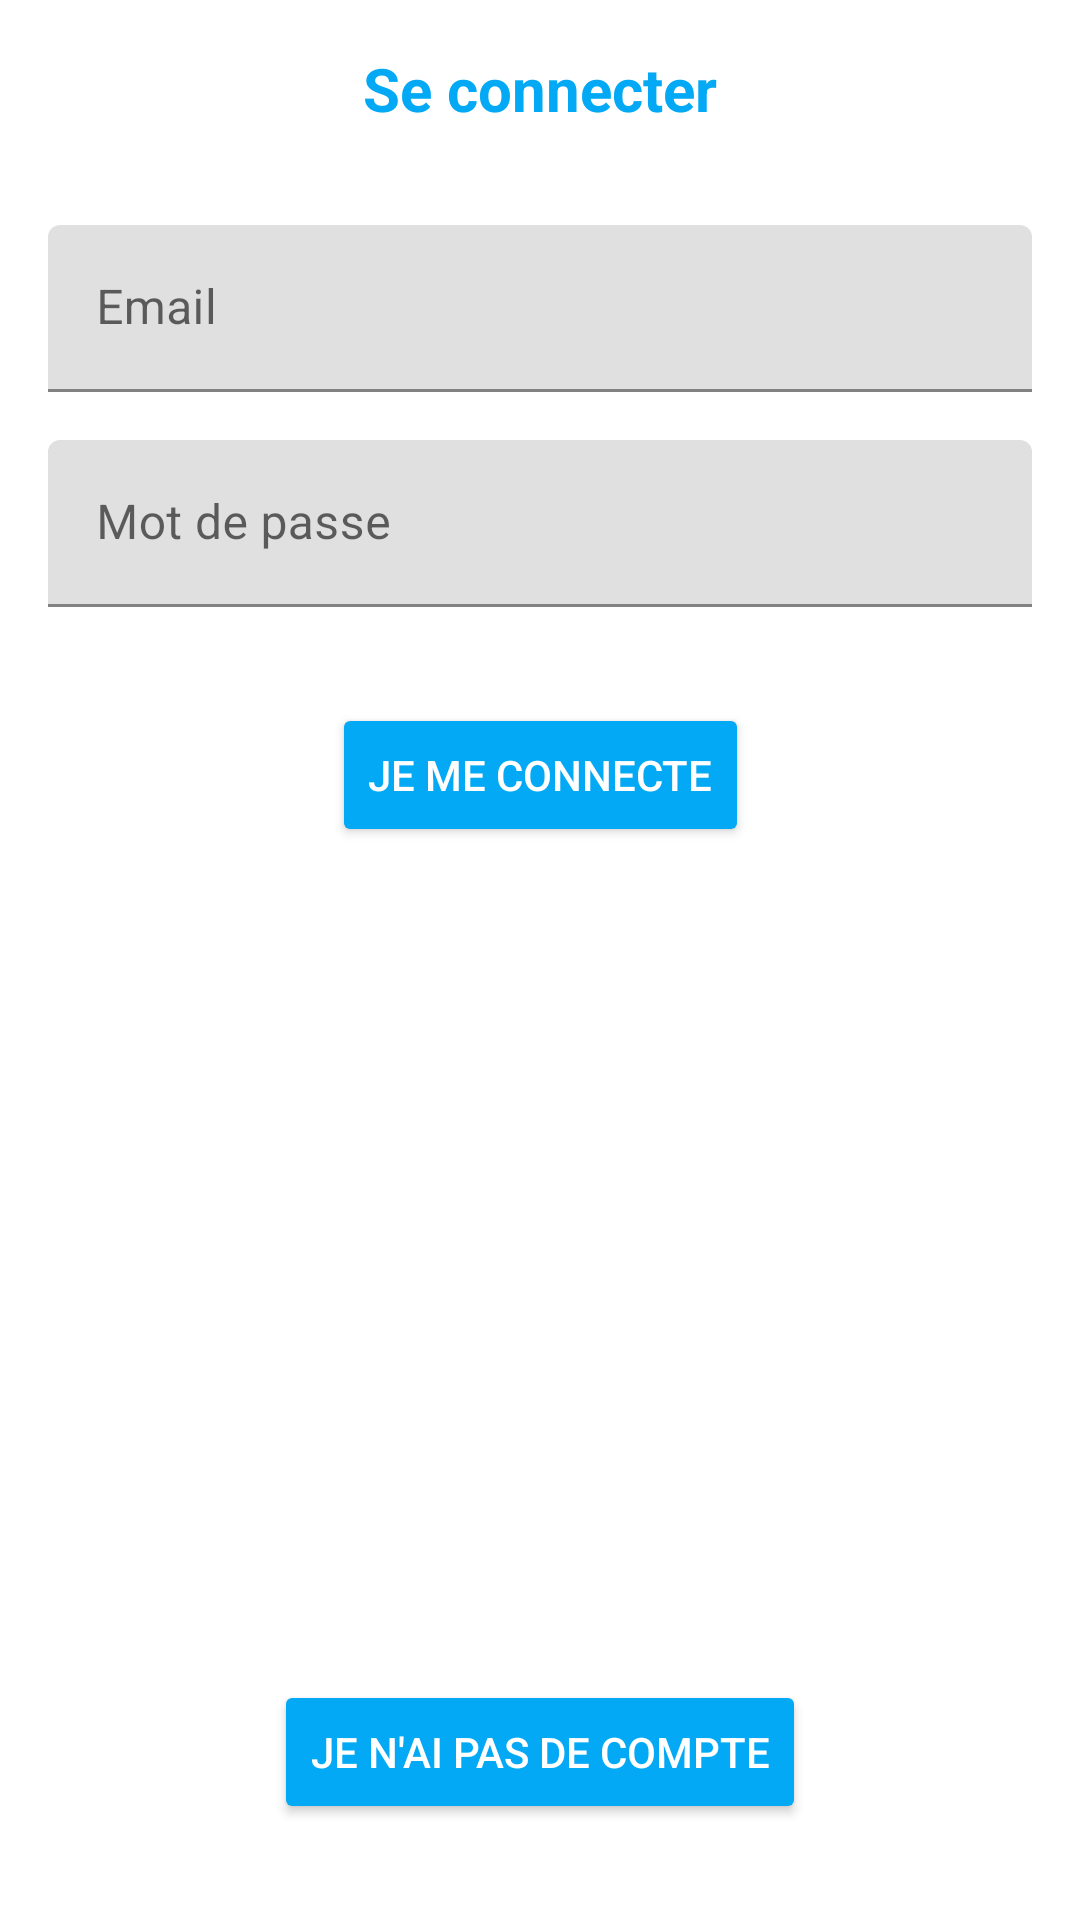

Layout XML and referenced resources for this Android screen:
<!-- AndroidManifest.xml: application theme Theme.ChaleeApp -->
<!-- res/layout/activity_login.xml -->
<?xml version="1.0" encoding="utf-8"?>
<androidx.constraintlayout.widget.ConstraintLayout xmlns:android="http://schemas.android.com/apk/res/android"
    xmlns:app="http://schemas.android.com/apk/res-auto"
    xmlns:tools="http://schemas.android.com/tools"
    android:id="@+id/ConstraintLayout"
    android:layout_width="match_parent"
    android:layout_height="match_parent">

    <TextView
        android:id="@+id/textView2"
        android:layout_width="wrap_content"
        android:layout_height="wrap_content"
        android:layout_marginTop="16dp"
        android:text="@string/loginTitle"
        android:textColor="#03A9F4"
        android:textSize="20sp"
        android:textStyle="bold"
        app:layout_constraintEnd_toEndOf="parent"
        app:layout_constraintStart_toStartOf="parent"
        app:layout_constraintTop_toTopOf="parent" />

    <com.google.android.material.textfield.TextInputLayout
        android:id="@+id/textInputLayout5"
        android:layout_width="0dp"
        android:layout_height="wrap_content"
        android:layout_marginStart="16dp"
        android:layout_marginTop="32dp"
        android:layout_marginEnd="16dp"
        app:layout_constraintEnd_toEndOf="parent"
        app:layout_constraintStart_toStartOf="parent"
        app:layout_constraintTop_toBottomOf="@+id/textView2">

        <com.google.android.material.textfield.TextInputEditText
            android:id="@+id/email"
            android:layout_width="match_parent"
            android:layout_height="wrap_content"
            android:hint="@string/email"
            tools:ignore="TouchTargetSizeCheck" />
    </com.google.android.material.textfield.TextInputLayout>

    <com.google.android.material.textfield.TextInputLayout
        android:id="@+id/textInputLayout6"
        android:layout_width="match_parent"
        android:layout_height="wrap_content"
        android:layout_marginStart="16dp"
        android:layout_marginTop="16dp"
        android:layout_marginEnd="16dp"
        app:layout_constraintEnd_toEndOf="parent"
        app:layout_constraintStart_toStartOf="parent"
        app:layout_constraintTop_toBottomOf="@+id/textInputLayout5">

        <com.google.android.material.textfield.TextInputEditText
            android:id="@+id/password"
            android:layout_width="match_parent"
            android:layout_height="wrap_content"
            android:hint="@string/password"
            tools:ignore="TouchTargetSizeCheck" />
    </com.google.android.material.textfield.TextInputLayout>

    <Button
        android:id="@+id/buttonLogin"
        android:layout_width="wrap_content"
        android:layout_height="wrap_content"
        android:layout_marginTop="32dp"
        android:backgroundTint="#03A9F4"
        android:text="@string/connection"
        android:textColor="#FFFFFF"
        app:layout_constraintEnd_toEndOf="parent"
        app:layout_constraintStart_toStartOf="parent"
        app:layout_constraintTop_toBottomOf="@+id/textInputLayout6" />

    <Button
        android:id="@+id/noAccountButton"
        android:layout_width="wrap_content"
        android:layout_height="wrap_content"
        android:layout_marginBottom="32dp"
        android:backgroundTint="#03A9F4"
        android:text="@string/noAccount"
        android:textColor="#FFFFFF"
        app:layout_constraintBottom_toBottomOf="parent"
        app:layout_constraintEnd_toEndOf="parent"
        app:layout_constraintStart_toStartOf="parent" />

</androidx.constraintlayout.widget.ConstraintLayout>
<!-- resources referenced by this layout -->
<resources>
  <string name="connection">Je me connecte</string>
  <string name="email">Email</string>
  <string name="loginTitle">Se connecter</string>
  <string name="noAccount">Je n\'ai pas de compte</string>
  <string name="password">Mot de passe</string>
  <style name="Theme.ChaleeApp" parent="Theme.MaterialComponents.DayNight.DarkActionBar">
          
          <item name="colorPrimary">@color/purple_500</item>
          <item name="colorPrimaryVariant">@color/purple_700</item>
          <item name="colorOnPrimary">@color/white</item>
          
          <item name="colorSecondary">@color/teal_200</item>
          <item name="colorSecondaryVariant">@color/teal_700</item>
          <item name="colorOnSecondary">@color/black</item>
          
          <item name="android:statusBarColor" tools:targetApi="l">?attr/colorPrimaryVariant</item>
      </style>
  <color name="purple_500">#FF6200EE</color>
  <color name="purple_700">#FF3700B3</color>
  <color name="white">#FFFFFFFF</color>
  <color name="teal_200">#FF03DAC5</color>
  <color name="teal_700">#FF018786</color>
  <color name="black">#FF000000</color>
</resources>
